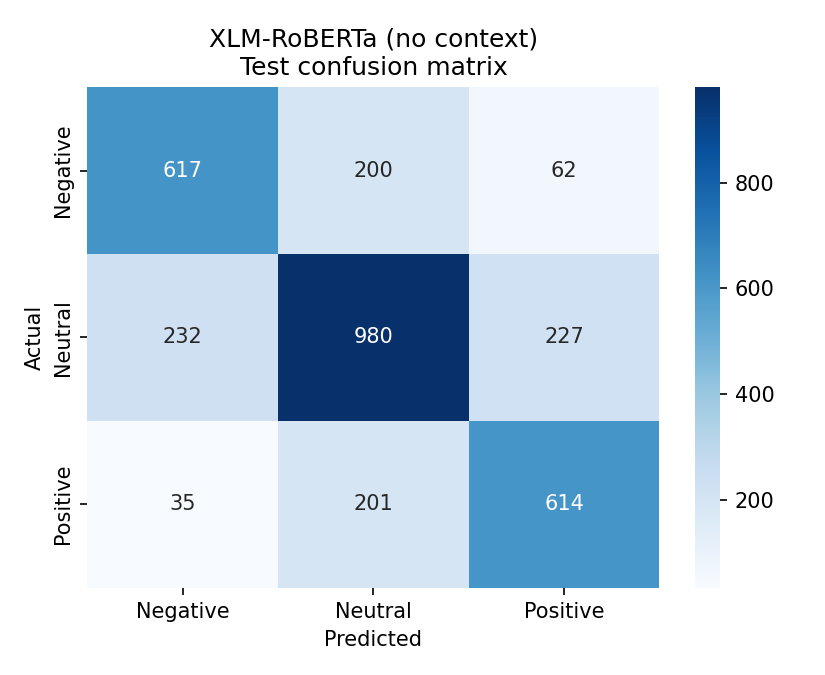

Data behind this chart, as committed beside it:
, pred_Negative, pred_Neutral, pred_Positive
true_Negative, 617, 200, 62
true_Neutral, 232, 980, 227
true_Positive, 35, 201, 614
